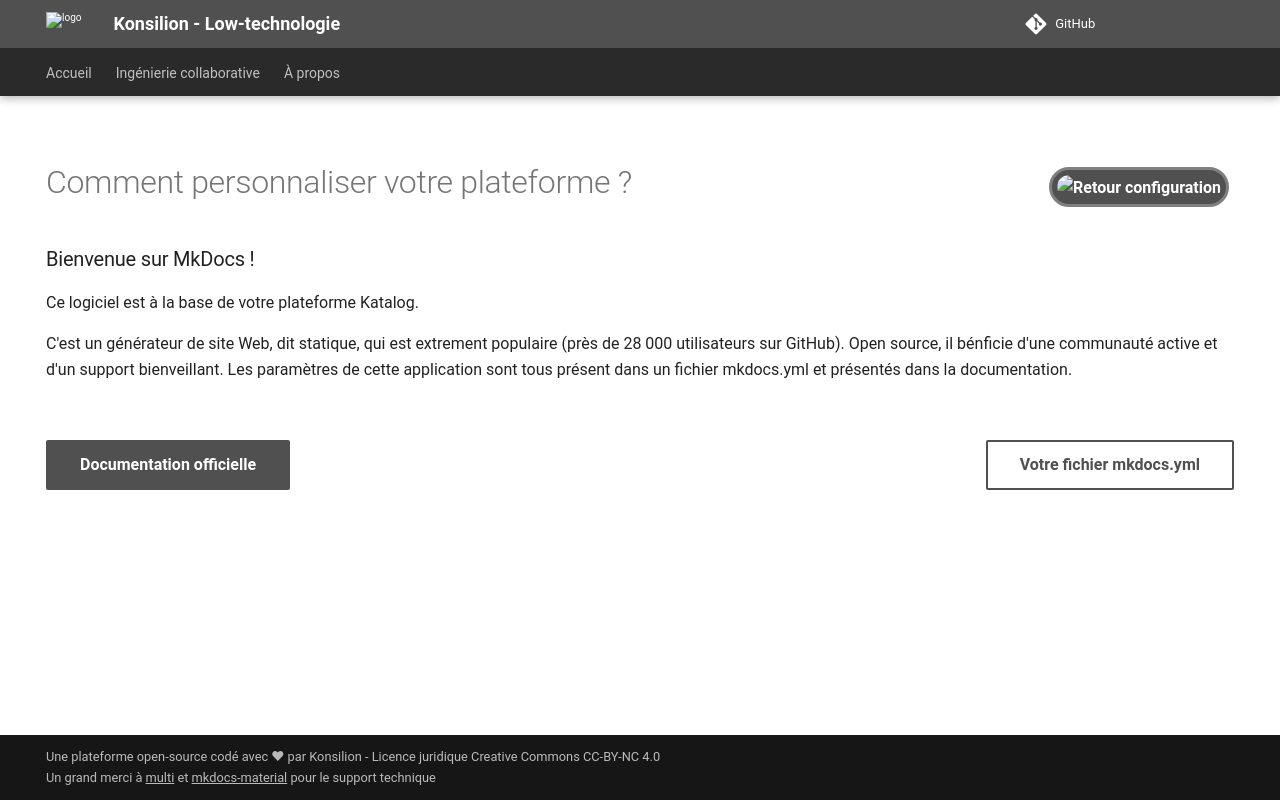

repository: Konsilion/website-konsilion · page: admin/tutoriels/admin/parametrage/personnalisation-site/index.html · generator: mkdocs

---
title: Personnalisation site
hide:
   - navigation
   - toc
---

![Retour configuration](https://raw.githubusercontent.com/Konsilion/website/master/media/fleche-retour.png){ .md-button .md-button--primary onclick="window.history.back();" style="float:right; height: 40px; padding: 5px; margin: 5px; border-radius: 50px; border: 3px solid grey;"}

# Comment personnaliser votre plateforme ?


### Bienvenue sur MkDocs ! 

Ce logiciel est à la base de votre plateforme Katalog. 

C'est un générateur de site Web, dit statique, qui est extrement populaire (près de 28 000 utilisateurs sur GitHub). Open source, il bénficie d'une communauté active et d'un support bienveillant. Les paramètres de cette application sont tous présent dans un fichier mkdocs.yml et présentés dans la documentation.

<br>

[Documentation officielle](https://squidfunk.github.io/mkdocs-material/setup/changing-the-colors/#custom-colors){.md-button .md-button--primary style="float: left" target="_blank"}

[Votre fichier mkdocs.yml]({{ katalog_repo }}/edit/master/mkdocs.yml){.md-button style="float: right" target="_blank"}
